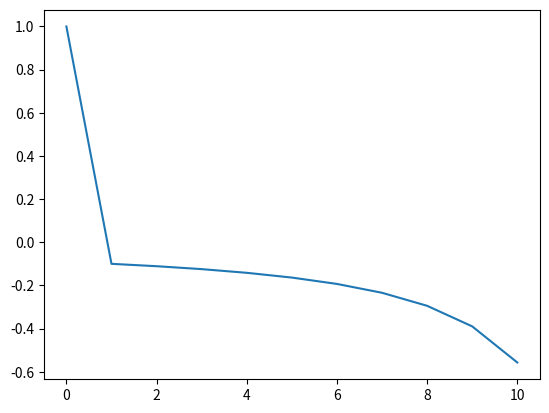

Here is the Python script that generated this plot:
import numpy as np
import matplotlib.pyplot as plt

u0 = 1.
dt = 1.
nt = 10
cd = 1.1

t = np.linspace(0, nt*dt, nt+1)
u = np.zeros(nt+1)

u[0] = u0
for i in range(1,nt+1):
    u[i] = u[i-1] - dt*cd*u[i-1]**2

plt.figure()
plt.plot(t, u)
plt.show()
